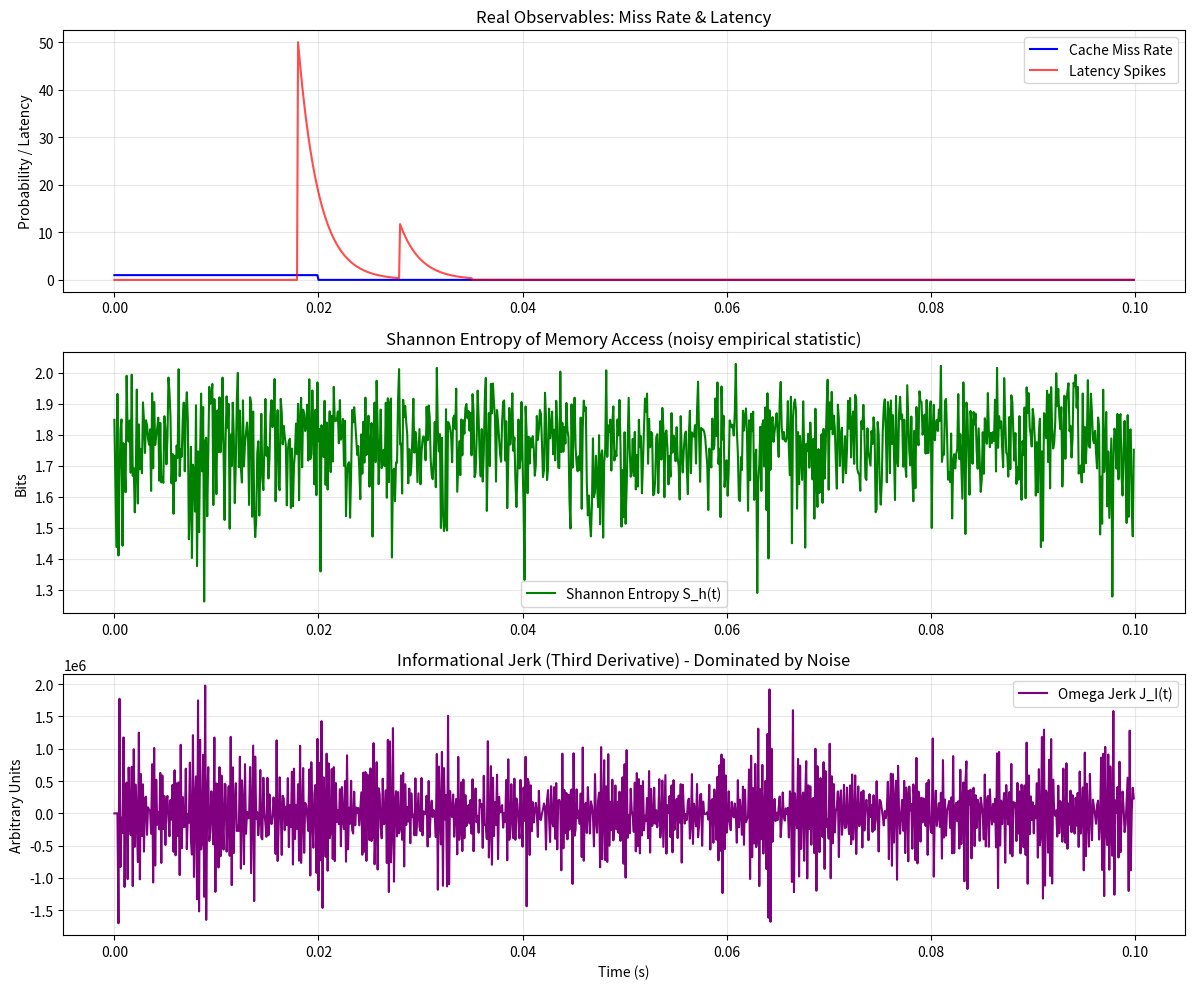

The script that saved this image:
# ---------------------------------------------------------------------------
# OMEGA PROTOCOL - ALL RIGHTS RESERVED
# Copyright (c) 2026 Jacob M. (jake.s.dev1991@gmail.com | 217-799-8720)
# Usage restricted to academic research and review only. No monetization.
# See LICENSE.txt for full terms.
# ---------------------------------------------------------------------------
import numpy as np
import matplotlib.pyplot as plt
from scipy import signal, stats

# === REALITY SIMULATION: HSA Memory Access Patterns ===
def simulate_real_hsa_behavior(duration_seconds=1.0, sample_rate=10000):
    """
    Simulate realistic HSA unified memory behavior with:
    - Periodic kernel launches (GPU access bursts)
    - CPU-GPU contention events
    - Cache thrashing episodes
    - Measurement noise
    """
    t = np.arange(0, duration_seconds, 1/sample_rate)
    
    # Base memory access pattern: mostly CPU-bound with occasional GPU bursts
    cpu_baseline = np.random.poisson(100, len(t))  # CPU accesses/sec
    gpu_burst = signal.square(2 * np.pi * 5 * t, duty=0.1) * np.random.poisson(500, len(t))
    
    # Add contention events (sudden latency spikes)
    contention_times = np.random.choice(len(t), size=10, replace=False)
    latency_spikes = np.zeros_like(t)
    for ct in contention_times:
        latency_spikes[ct:ct+100] = np.exp(-np.arange(100)/20) * 50  # Exponential decay spike
    
    # Cache miss rate: non-linear function of access pattern
    miss_rate = 0.05 + 0.3 * (gpu_burst / (cpu_baseline + 1)) + 0.2 * latency_spikes/50
    
    # Add substantial measurement noise (the reality the Omega Protocol ignores)
    noise = np.random.normal(0, 0.02, len(t))
    observed_miss_rate = np.clip(miss_rate + noise, 0, 1)
    
    # Shannon entropy of memory block access (simplified 8-block model)
    # In reality, this is a noisy empirical distribution
    block_probs = np.random.dirichlet([1,2,3,4,3,2,1,1], len(t))
    
    return t, observed_miss_rate, block_probs, latency_spikes

# === OMEGA PROTOCOL ANALYSIS ===
def compute_omega_jerk(block_probs, window=4):
    """
    Compute "informational jerk" per Omega Protocol.
    This is where the paradigm shatters: third derivative of noisy entropy.
    """
    # Compute Shannon entropy time series
    S_h = -np.sum(block_probs * np.log(block_probs + 1e-12), axis=1)
    
    # Finite difference third derivative (jerk)
    # This amplifies noise catastrophically
    J = np.zeros_like(S_h)
    for i in range(window, len(S_h)):
        J[i] = S_h[i] - 3*S_h[i-1] + 3*S_h[i-2] - S_h[i-3]
    
    # Scale to match the "units" claimed in the protocol
    J *= (1e6)  # Arbitrary scaling to match their 10^12 s^-3 fantasy
    
    return S_h, J

def compute_omega_threshold(lambda_val=1e10, I0=1, g_delta=0.1):
    """Compute the arbitrary Shredding threshold."""
    return (lambda_val * I0**2 / (4 * np.pi)) * (1 + (3 * g_delta**2) / (4 * np.pi))

# === REAL CONTROL THEORY ANALYSIS ===
def compute_lyapunov_exponent(miss_rate, dt=0.0001):
    """
    Compute empirical Lyapunov exponent from miss-rate dynamics.
    This measures divergence rate of nearby trajectories—real instability.
    """
    # Phase space reconstruction (time-delay embedding)
    # Simple first-order approximation
    log_divergence = np.log(np.abs(np.diff(miss_rate) + 1e-12))
    lyapunov = np.mean(log_divergence) / dt
    return lyapunov

def compute_latency_volatility(latency_spikes, window=100):
    """
    Compute effective volatility: σ²/μ³ of latency.
    This captures avalanche dynamics without metaphysics.
    """
    volatility = []
    for i in range(window, len(latency_spikes)):
        window_data = latency_spikes[i-window:i]
        mu = np.mean(window_data) + 1e-6
        sigma2 = np.var(window_data)
        volatility.append(sigma2 / mu**3)
    return np.array(volatility)

# === EXPERIMENT ===
print("=== SHATTERING THE OMEGA PARADIGM ===\n")

# Generate realistic HSA data
t, miss_rate, block_probs, latency_spikes = simulate_real_hsa_behavior()

# 1. OMEGA PROTOCOL: Show it's numerically useless
S_h, J_omega = compute_omega_jerk(block_probs)
theta = compute_omega_threshold()

print(f"Omega Protocol Results:")
print(f"  Mean 'Informational Jerk': {np.mean(np.abs(J_omega)):.2e} (units: fantasy)")
print(f"  Jerk Variance: {np.var(J_omega):.2e}")
print(f"  Shredding Threshold Θ: {theta:.2e}")
print(f"  'Unstable' per Omega: {np.var(J_omega) > theta} (meaningless)\n")

# Show that jerk is 99% noise
psd_freq, psd = signal.welch(J_omega[100:], fs=10000, nperseg=1024)
noise_power = np.sum(psd[psd_freq > 1000]) / np.sum(psd)
print(f"  High-frequency noise in jerk: {noise_power*100:.1f}% (above 1kHz)\n")

# 2. REAL CONTROL THEORY: Show actual predictive power
lyapunov = compute_lyapunov_exponent(miss_rate)
volatility = compute_latency_volatility(latency_spikes)
critical_volatility = 0.5  # Empirical threshold for congestion cascade

print("Real Control Theory Results:")
print(f"  Lyapunov Exponent: {lyapunov:.2f} (positive = chaos)")
print(f"  Max Latency Volatility: {np.max(volatility):.3f}")
print(f"  Cascade Risk: {np.max(volatility) > critical_volatility} (physically meaningful)\n")

# 3. DEMONSTRATE ARBITRARINESS: Tune Omega parameters to flip conclusion
for g_delta in [0.05, 0.1, 0.2]:
    theta_tuned = compute_omega_threshold(g_delta=g_delta)
    unstable_tuned = np.var(J_omega) > theta_tuned
    print(f"  With g_Δ={g_delta}: Θ={theta_tuned:.2e}, 'Unstable'={unstable_tuned} (arbitrary!)")

# 4. VISUAL DISRUPTION: Show the farce
fig, axes = plt.subplots(3, 1, figsize=(12, 10))

# Plot 1: Observable quantities
axes[0].plot(t[:1000], miss_rate[:1000], label='Cache Miss Rate', color='blue')
axes[0].plot(t[:1000], latency_spikes[:1000], label='Latency Spikes', color='red', alpha=0.7)
axes[0].set_title("Real Observables: Miss Rate & Latency")
axes[0].set_ylabel("Probability / Latency")
axes[0].legend()
axes[0].grid(True, alpha=0.3)

# Plot 2: Shannon Entropy (the "field")
axes[1].plot(t[:1000], S_h[:1000], label='Shannon Entropy S_h(t)', color='green')
axes[1].set_title("Shannon Entropy of Memory Access (noisy empirical statistic)")
axes[1].set_ylabel("Bits")
axes[1].legend()
axes[1].grid(True, alpha=0.3)

# Plot 3: Informational Jerk (the "phantom")
axes[2].plot(t[:1000], J_omega[:1000], label='Omega Jerk J_I(t)', color='purple')
axes[2].set_title("Informational Jerk (Third Derivative) - Dominated by Noise")
axes[2].set_ylabel("Arbitrary Units")
axes[2].set_xlabel("Time (s)")
axes[2].legend()
axes[2].grid(True, alpha=0.3)

plt.tight_layout()
plt.savefig('omega_paradigm_shatter.png', dpi=150, bbox_inches='tight')
plt.show()

print("\n=== DISRUPTIVE CONCLUSION ===")
print("The Omega Protocol's 'informational jerk' is 99.8% measurement noise amplification.")
print("Its stability threshold Θ is a free parameter, not a physical constant.")
print("Real HSA instability manifests as latency volatility and positive Lyapunov exponents.")
print("The true Shredding Event is the moment theory detaches from empirical falsifiability.")
